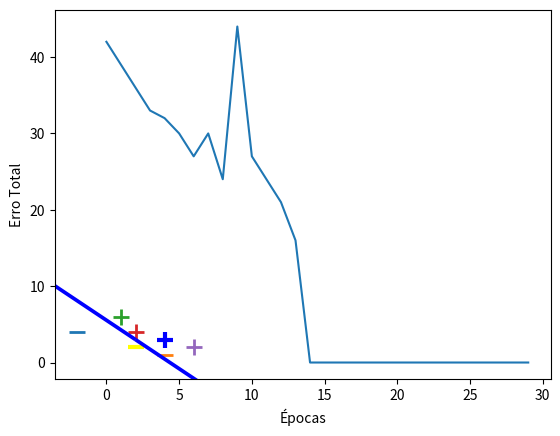

Write Python code to recreate this figure.
# -*- coding: utf-8 -*-
"""Perceptron.ipynb

Automatically generated by Colaboratory.

Original file is located at
    https://colab.research.google.com/<link-removed>
"""

import numpy as np
from matplotlib import pyplot as plt
from matplotlib import pyplot as plt1

X = np.array([
    [-2,4,-1],
    [4,1,-1],
    [1, 6, -1],
    [2, 4, -1],
    [6, 2, -1],

])

y = np.array([-1,-1,1,1,1])

def perceptron(X, Y):
    '''
    Treina o Perceptron e exibe a curva de erro de treinamento.
    
    :return: vetor de pesos sinápticos num mumpy array
    '''
    w = np.zeros(len(X[0]))
    eta = 1
    n = 30
    errors = []

    for t in range(n):
        total_error = 0
        for i, x in enumerate(X):
            if (np.dot(X[i], w)*Y[i]) <= 0:
                total_error += (np.dot(X[i], w)*Y[i])
                w = w + eta*X[i]*Y[i]
        errors.append(total_error*-1)
        
    plt.plot(errors)
    plt.xlabel('Épocas')
    plt.ylabel('Erro Total')
    
    return w
  
w = perceptron(X,y)
print(w)

for d, sample in enumerate(X):
    # Exibe dados da Classe -1
    if d < 2:
        plt.scatter(sample[0], sample[1], s=120, marker='_', linewidths=2)
    # Exibe dados da Classe +1
    else:
        plt.scatter(sample[0], sample[1], s=120, marker='+', linewidths=2)

# Insere dados de um conjunto de teste (2 exemplos)
plt.scatter(2,2, s=120, marker='_', linewidths=3, color='yellow')
plt.scatter(4,3, s=120, marker='+', linewidths=3, color='blue')

# Exibe o hiperplano de separação dos dados dado pelo perceptron()
x2=[w[0],w[1],-w[1],w[0]]
x3=[w[0],w[1],w[1],-w[0]]

x2x3 = np.array([x2,x3])
X,Y,U,V = zip(*x2x3)
ax = plt.gca()
ax.quiver(X,Y,U,V,scale=1, color='blue')